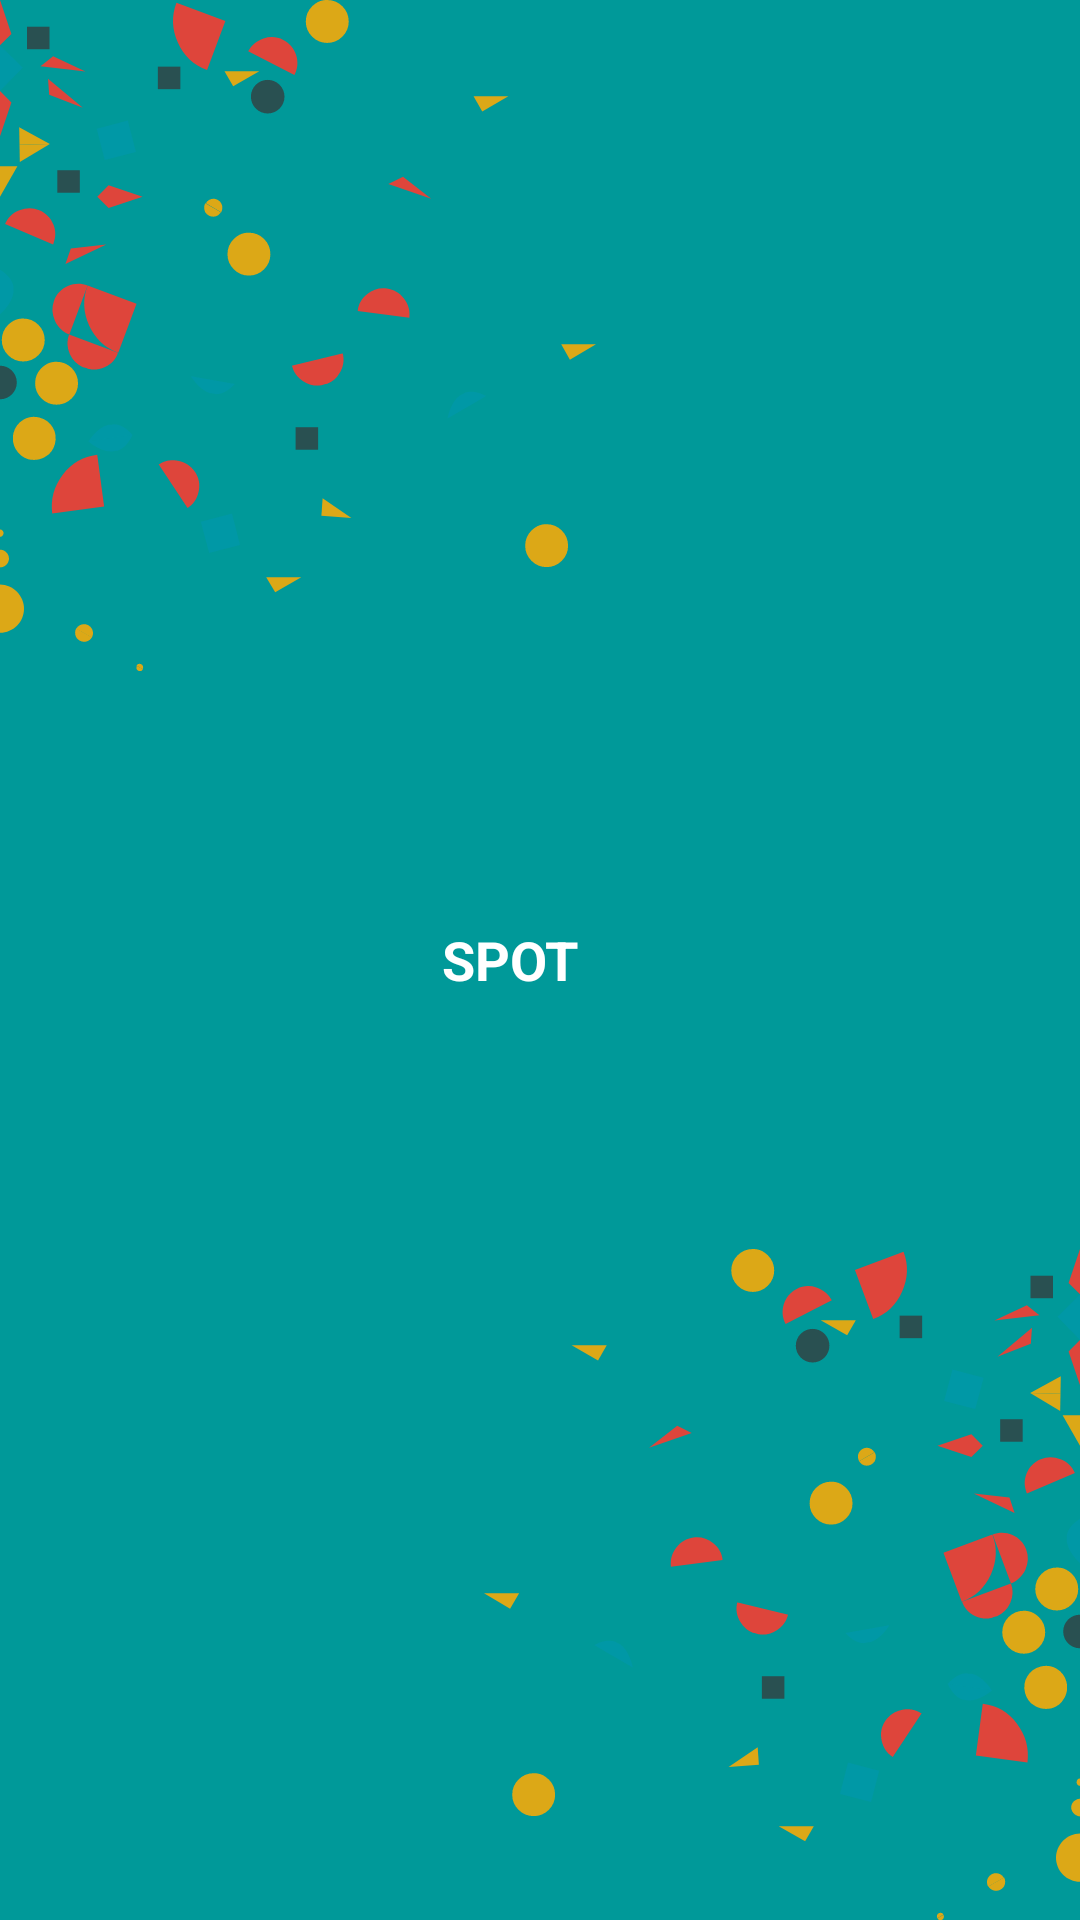

Here is an Android app screen rendered from its layout file. Give the layout XML and the strings, colors and styles it references.
<!-- AndroidManifest.xml: application theme AppTheme -->
<!-- res/layout/menu_spot.xml -->
<?xml version="1.0" encoding="utf-8"?>
<RelativeLayout android:layout_marginTop="2dp"
    android:layout_weight="1"
    android:foreground="?android:selectableItemBackground"
    android:background="@color/colorAccent"
    android:id="@+id/bt_spot"
    android:layout_width="match_parent"
    android:layout_height="0dp"
    xmlns:android="http://schemas.android.com/apk/res/android"
    xmlns:app="http://schemas.android.com/apk/res-auto">

    <ImageView
        android:layout_width="wrap_content"
        android:layout_height="match_parent"
        android:scaleType="fitStart"
        app:srcCompat="@drawable/textura_boton_izq" />

    <RelativeLayout
        android:layout_width="match_parent"
        android:layout_height="match_parent"
        android:gravity="center"
        android:orientation="horizontal">

        <LinearLayout
            android:layout_width="wrap_content"
            android:layout_height="match_parent"
            android:layout_centerInParent="true"
            android:orientation="horizontal">

            <ImageView
                android:layout_width="32dp"
                android:layout_height="32dp"
                android:layout_gravity="center_vertical"
                android:layout_marginEnd="16dp"
                android:layout_marginRight="16dp"
                app:srcCompat="@drawable/spot" />

            <TextView
                android:id="@+id/tv_nombre_actividad"
                style="@style/TextAppearance.AppCompat.Medium"
                android:layout_width="wrap_content"
                android:layout_height="match_parent"
                android:gravity="start|center_vertical"
                android:hint="ACTIVIDADES"
                android:text="SPOT"
                android:textColor="#fff"
                android:textStyle="bold" />

        </LinearLayout>


    </RelativeLayout>

    <ImageView
        android:layout_width="wrap_content"
        android:layout_height="match_parent"
        android:layout_alignParentEnd="true"
        android:scaleType="fitEnd"
        app:srcCompat="@drawable/textura_boton_der" />
</RelativeLayout>
<!-- resources referenced by this layout -->
<resources>
  <color name="colorAccent">#009999</color>
  <!-- drawable textura_boton_der: vector/xml drawable (drawable, 16059 chars, omitted) -->
  <!-- drawable textura_boton_izq: vector/xml drawable (drawable, 15682 chars, omitted) -->
  <style name="AppTheme" parent="Theme.AppCompat.NoActionBar">
          
          <item name="colorPrimary">@color/colorPrimary</item>
          <item name="colorPrimaryDark">@color/colorPrimaryDark</item>
          <item name="colorAccent">@color/colorAccent</item>
          <item name="android:windowBackground">@color/colorBlanco</item>
          <item name="colorControlHighlight">#42001e1e</item>
      </style>
  <color name="colorPrimary">#CA4941</color>
  <color name="colorPrimaryDark">#511d19</color>
  <color name="colorBlanco">#ffffff</color>
</resources>
